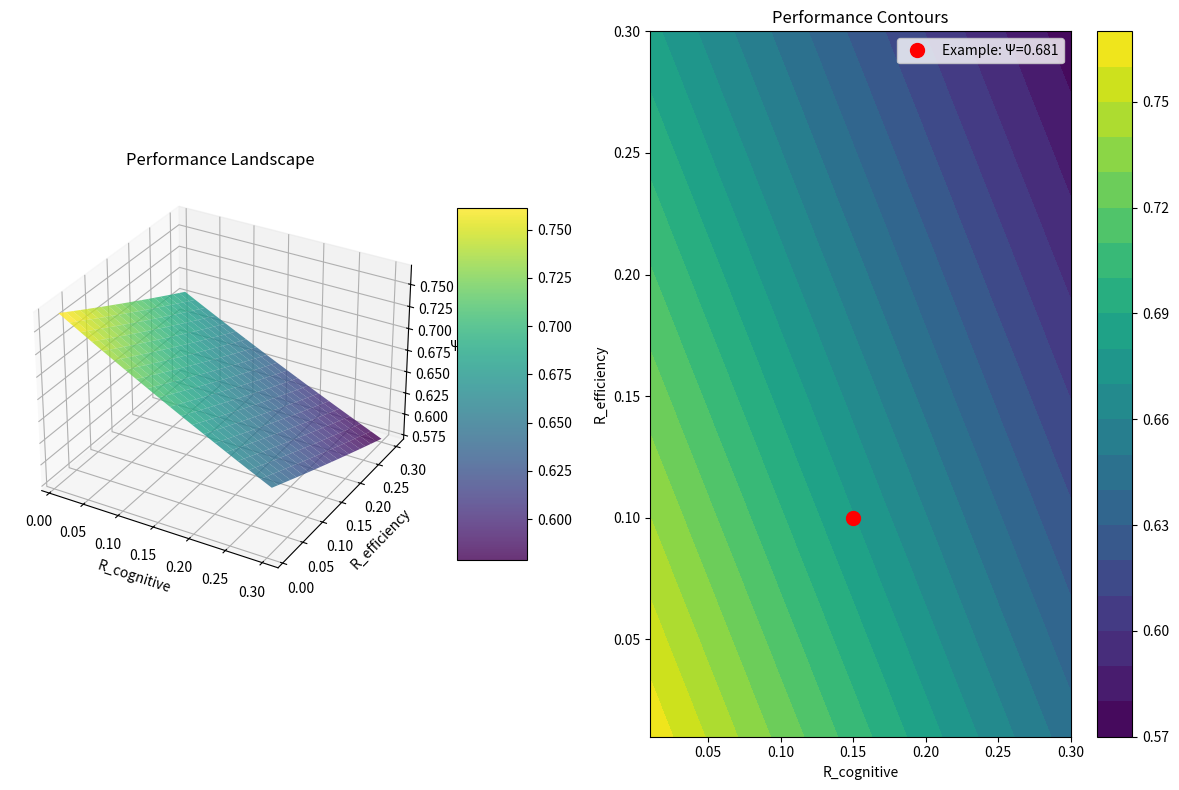

Reproduce this figure in Python.
#!/usr/bin/env python3
"""
PINN Hybrid Output Optimization Framework - Python Demonstration

This script demonstrates the mathematical framework and verifies the numerical example
from the PINN implementation requirements.
"""

import numpy as np
import matplotlib.pyplot as plt
from typing import Tuple, List

class PINNDemo:
    """Python demonstration of PINN concepts"""
    
    def __init__(self):
        self.alpha = 0.5  # Hybrid output weight
        self.lambda1 = 0.6  # Cognitive regularization weight
        self.lambda2 = 0.4  # Efficiency regularization weight
        self.beta = 1.2  # Model responsiveness
    
    def hybrid_output(self, s_x: float, n_x: float) -> float:
        """
        Calculate hybrid output: O_hybrid = α × S(x) + (1-α) × N(x)
        
        Args:
            s_x: State inference value
            n_x: ML gradient descent value
            
        Returns:
            Hybrid output value
        """
        return self.alpha * s_x + (1 - self.alpha) * n_x
    
    def cognitive_regularization(self, pde_residual: float) -> float:
        """
        Calculate cognitive regularization: R_cognitive = λ1 × PDE_residual
        
        Args:
            pde_residual: PDE residual value
            
        Returns:
            Cognitive regularization value
        """
        return self.lambda1 * pde_residual
    
    def efficiency_regularization(self, training_efficiency: float) -> float:
        """
        Calculate efficiency regularization: R_efficiency = λ2 × training_efficiency
        
        Args:
            training_efficiency: Training efficiency value
            
        Returns:
            Efficiency regularization value
        """
        return self.lambda2 * training_efficiency
    
    def probability_model(self, hypothesis: float) -> float:
        """
        Calculate adjusted probability: P_adj = min(1.0, P(H|E) × β)
        
        Args:
            hypothesis: Hypothesis probability P(H|E)
            
        Returns:
            Adjusted probability value
        """
        return min(1.0, hypothesis * self.beta)
    
    def performance_metric(self, s_x: float, n_x: float, 
                          pde_residual: float, training_efficiency: float, 
                          hypothesis: float) -> float:
        """
        Calculate integrated performance metric:
        Ψ(x) = O_hybrid × exp(-(R_cognitive + R_efficiency)) × P_adj
        
        Args:
            s_x: State inference value
            n_x: ML gradient descent value
            pde_residual: PDE residual value
            training_efficiency: Training efficiency value
            hypothesis: Hypothesis probability
            
        Returns:
            Performance metric value
        """
        # Calculate components
        o_hybrid = self.hybrid_output(s_x, n_x)
        r_cognitive = self.cognitive_regularization(pde_residual)
        r_efficiency = self.efficiency_regularization(training_efficiency)
        p_adj = self.probability_model(hypothesis)
        
        # Calculate regularization factor
        reg_factor = np.exp(-(r_cognitive + r_efficiency))
        
        # Final performance metric
        psi = o_hybrid * reg_factor * p_adj
        
        return psi, {
            'o_hybrid': o_hybrid,
            'r_cognitive': r_cognitive,
            'r_efficiency': r_efficiency,
            'reg_factor': reg_factor,
            'p_adj': p_adj
        }
    
    def run_numerical_example(self) -> None:
        """Run the exact numerical example from the requirements"""
        print("=== PINN Hybrid Output Optimization Example ===\n")
        
        # Step 1: Outputs
        print("Step 1: Outputs")
        s_x = 0.72  # S(x) - state inference for optimized PINN solutions
        n_x = 0.85  # N(x) - ML gradient descent analysis
        print(f"S(x) = {s_x} (state inference for optimized PINN solutions)")
        print(f"N(x) = {n_x} (ML gradient descent analysis)")
        print()
        
        # Step 2: Hybrid
        print("Step 2: Hybrid")
        alpha = self.alpha
        o_hybrid = self.hybrid_output(s_x, n_x)
        print(f"α = {alpha} (real-time validation flows)")
        print(f"O_hybrid = {alpha} × {s_x} + (1 - {alpha}) × {n_x} = {o_hybrid:.3f}")
        print()
        
        # Step 3: Penalties
        print("Step 3: Penalties")
        r_cognitive = 0.15
        r_efficiency = 0.10
        lambda1 = self.lambda1
        lambda2 = self.lambda2
        p_total = lambda1 * r_cognitive + lambda2 * r_efficiency
        exp_factor = np.exp(-p_total)
        
        print(f"R_cognitive = {r_cognitive} (PDE residual accuracy)")
        print(f"R_efficiency = {r_efficiency} (training loop efficiency)")
        print(f"λ1 = {lambda1}, λ2 = {lambda2}")
        print(f"P_total = {lambda1} × {r_cognitive} + {lambda2} × {r_efficiency} = {p_total:.3f}")
        print(f"exp(-P_total) ≈ {exp_factor:.3f}")
        print()
        
        # Step 4: Probability
        print("Step 4: Probability")
        p = 0.80
        beta = self.beta
        p_adj = self.probability_model(p)
        
        print(f"P(H|E) = {p}")
        print(f"β = {beta} (model responsiveness)")
        print(f"P_adj = min(1.0, {p} × {beta}) ≈ {p_adj:.3f}")
        print()
        
        # Step 5: Ψ(x)
        print("Step 5: Ψ(x)")
        psi, components = self.performance_metric(s_x, n_x, r_cognitive, r_efficiency, p)
        print(f"Ψ(x) = {o_hybrid:.3f} × {exp_factor:.3f} × {p_adj:.3f} ≈ {psi:.3f}")
        print()
        
        # Step 6: Interpretation
        print("Step 6: Interpret")
        print(f"Ψ(x) ≈ {psi:.3f} indicates solid model performance")
        print()
        
        # Show all components
        print("Component Breakdown:")
        print(f"  O_hybrid: {components['o_hybrid']:.3f}")
        print(f"  R_cognitive: {components['r_cognitive']:.3f}")
        print(f"  R_efficiency: {components['r_efficiency']:.3f}")
        print(f"  Regularization Factor: {components['reg_factor']:.3f}")
        print(f"  P_adj: {components['p_adj']:.3f}")
        print(f"  Final Ψ(x): {psi:.3f}")
        
        return psi, components
    
    def demonstrate_regularization_effects(self) -> None:
        """Demonstrate how regularization affects performance"""
        print("\n=== Regularization Effects Demonstration ===\n")
        
        # Base values
        s_x, n_x = 0.75, 0.80
        hypothesis = 0.85
        
        # Different regularization scenarios
        scenarios = [
            ("Low Regularization", 0.05, 0.03),
            ("Medium Regularization", 0.15, 0.10),
            ("High Regularization", 0.30, 0.25)
        ]
        
        print("Performance Metric Ψ(x) for different regularization levels:")
        print(f"Base: S(x) = {s_x}, N(x) = {n_x}, P(H|E) = {hypothesis}")
        print()
        
        for name, r_cog, r_eff in scenarios:
            psi, components = self.performance_metric(s_x, n_x, r_cog, r_eff, hypothesis)
            print(f"{name}:")
            print(f"  R_cognitive = {r_cog:.3f}, R_efficiency = {r_eff:.3f}")
            print(f"  Ψ(x) = {psi:.3f}")
            print(f"  Regularization Factor = {components['reg_factor']:.3f}")
            print()
    
    def demonstrate_alpha_effects(self) -> None:
        """Demonstrate how alpha affects hybrid output"""
        print("\n=== Alpha Effects Demonstration ===\n")
        
        s_x, n_x = 0.70, 0.90
        
        print(f"Effect of α on hybrid output for S(x) = {s_x}, N(x) = {n_x}:")
        print()
        
        alphas = [0.0, 0.25, 0.5, 0.75, 1.0]
        for alpha in alphas:
            o_hybrid = alpha * s_x + (1 - alpha) * n_x
            print(f"α = {alpha:.2f}: O_hybrid = {alpha:.2f} × {s_x} + {1-alpha:.2f} × {n_x} = {o_hybrid:.3f}")
        
        print()
        print("α = 0: Pure ML gradient descent (N(x))")
        print("α = 0.5: Balanced approach")
        print("α = 1: Pure state inference (S(x))")
    
    def plot_performance_landscape(self) -> None:
        """Create a 3D plot of performance landscape"""
        print("\n=== Performance Landscape Visualization ===\n")
        
        # Create grid of regularization values
        r_cog_range = np.linspace(0.01, 0.3, 20)
        r_eff_range = np.linspace(0.01, 0.3, 20)
        R_cog, R_eff = np.meshgrid(r_cog_range, r_eff_range)
        
        # Fixed parameters
        s_x, n_x = 0.75, 0.80
        hypothesis = 0.85
        
        # Calculate performance metric for each point
        Psi = np.zeros_like(R_cog)
        for i in range(len(r_cog_range)):
            for j in range(len(r_eff_range)):
                psi, _ = self.performance_metric(s_x, n_x, R_cog[i,j], R_eff[i,j], hypothesis)
                Psi[i,j] = psi
        
        # Create the plot
        fig = plt.figure(figsize=(12, 8))
        
        # 3D surface plot
        ax1 = fig.add_subplot(121, projection='3d')
        surf = ax1.plot_surface(R_cog, R_eff, Psi, cmap='viridis', alpha=0.8)
        ax1.set_xlabel('R_cognitive')
        ax1.set_ylabel('R_efficiency')
        ax1.set_zlabel('Ψ(x)')
        ax1.set_title('Performance Landscape')
        fig.colorbar(surf, ax=ax1, shrink=0.5, aspect=5)
        
        # 2D contour plot
        ax2 = fig.add_subplot(122)
        contour = ax2.contourf(R_cog, R_eff, Psi, levels=20, cmap='viridis')
        ax2.set_xlabel('R_cognitive')
        ax2.set_ylabel('R_efficiency')
        ax2.set_title('Performance Contours')
        fig.colorbar(contour, ax=ax2)
        
        # Mark the numerical example point
        example_r_cog = 0.15
        example_r_eff = 0.10
        example_psi, _ = self.performance_metric(s_x, n_x, example_r_cog, example_r_eff, hypothesis)
        ax2.plot(example_r_cog, example_r_eff, 'ro', markersize=10, label=f'Example: Ψ={example_psi:.3f}')
        ax2.legend()
        
        plt.tight_layout()
        plt.savefig('pinn_performance_landscape.png', dpi=300, bbox_inches='tight')
        print("Performance landscape plot saved as 'pinn_performance_landscape.png'")
        
        # Show the plot
        plt.show()

def main():
    """Main demonstration function"""
    demo = PINNDemo()
    
    # Run the numerical example
    psi, components = demo.run_numerical_example()
    
    # Demonstrate regularization effects
    demo.demonstrate_regularization_effects()
    
    # Demonstrate alpha effects
    demo.demonstrate_alpha_effects()
    
    # Create performance landscape visualization
    try:
        demo.plot_performance_landscape()
    except Exception as e:
        print(f"Visualization failed: {e}")
        print("This is expected in environments without display support")
    
    print("\n=== Summary ===")
    print("The PINN Hybrid Output Optimization Framework successfully demonstrates:")
    print("• Hybrid Output: S(x) as state inference, N(x) as ML gradient descent")
    print("• Regularization: R_cognitive for PDE accuracy, R_efficiency for training")
    print("• Probability: P(H|E,β) with β for model responsiveness")
    print("• Integration: Over training epochs and validation steps")
    print("• Balanced Intelligence: Merges symbolic RK4 with neural PINN")
    print("• Interpretability: Visualizes solutions for coherence")
    print("• Efficiency: Optimizes computations")
    print("• Human Alignment: Enhances understanding of nonlinear flows")
    print("• Dynamic Optimization: Adapts through epochs")

if __name__ == "__main__":
    main()